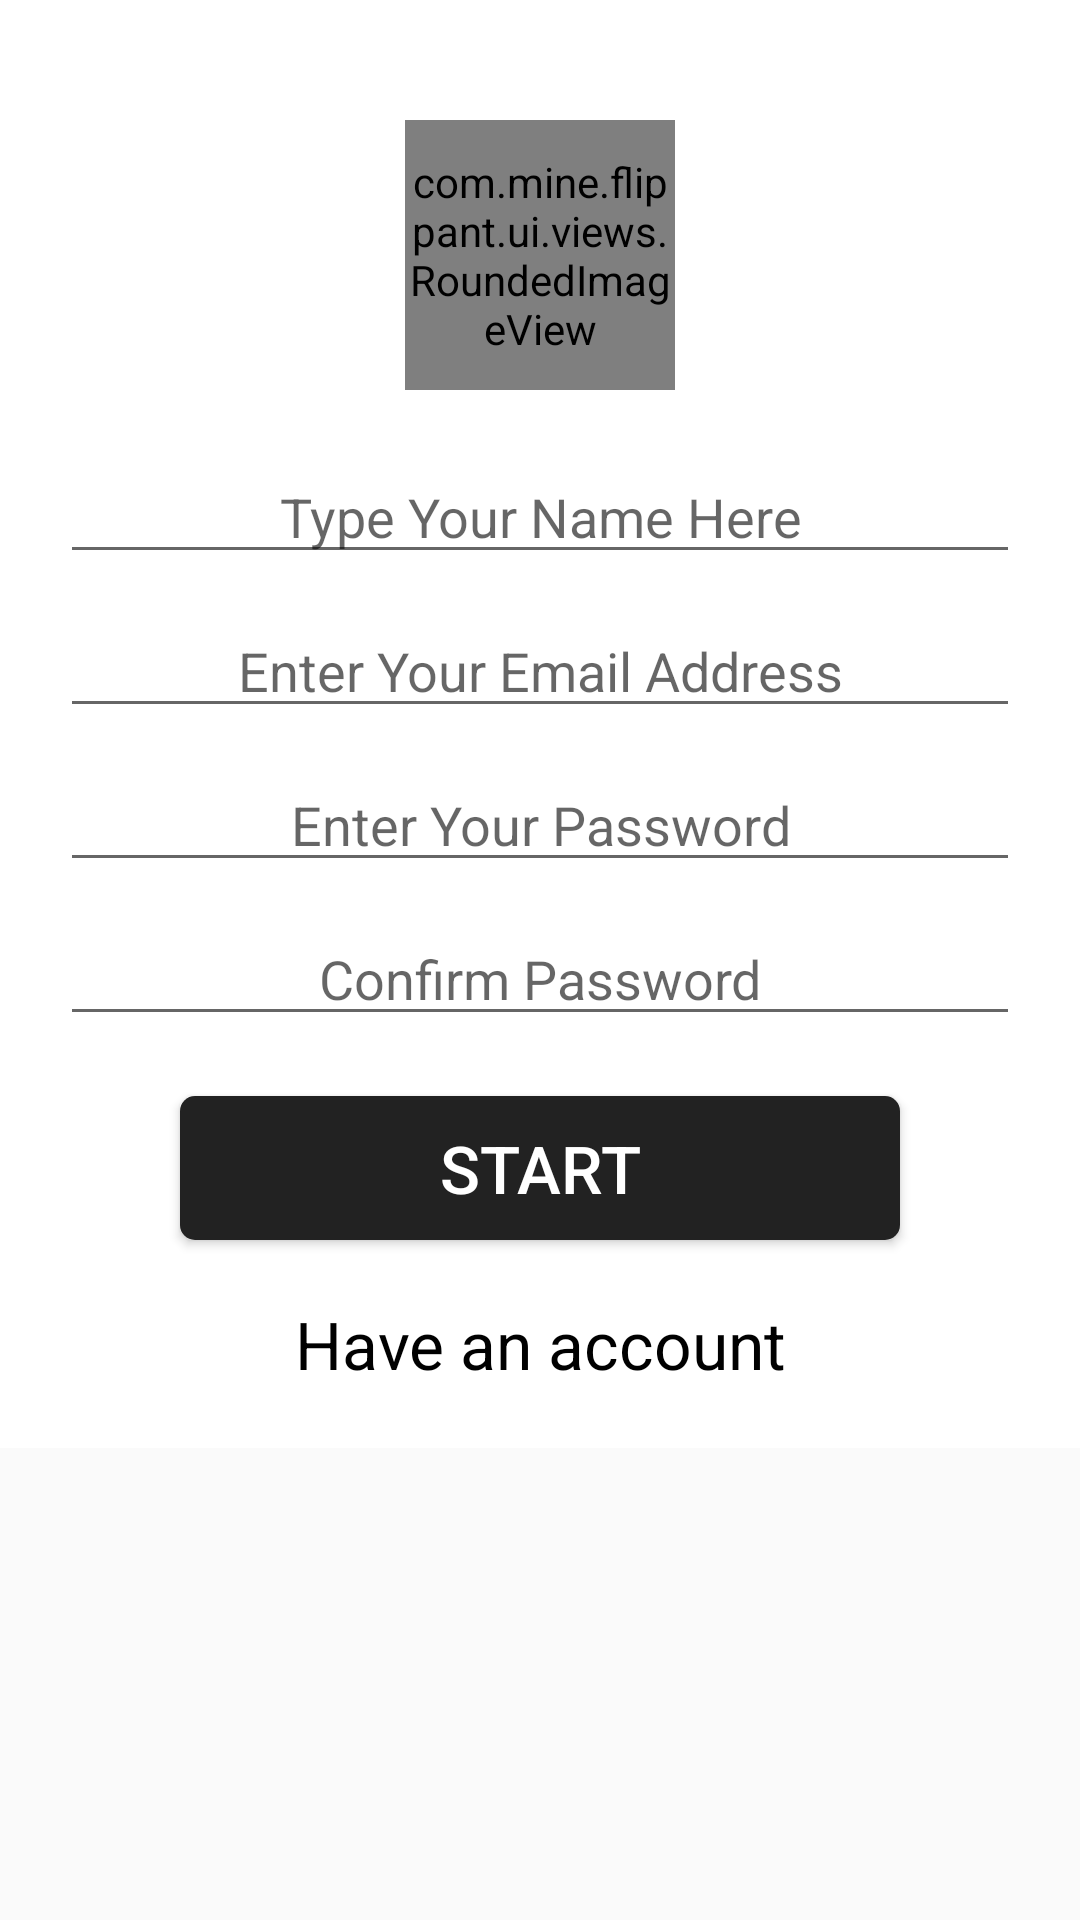

Produce the Android XML layout that renders to this screen, including the resource entries it uses.
<!-- AndroidManifest.xml: application theme AppTheme -->
<!-- res/layout/activity_signup.xml -->
<ScrollView xmlns:android="http://schemas.android.com/apk/res/android"
    xmlns:app="http://schemas.android.com/apk/res-auto"
    android:layout_width="match_parent"
    android:layout_height="match_parent">

    <LinearLayout
        android:layout_width="match_parent"
        android:layout_height="wrap_content"
        android:background="@color/white"
        android:orientation="vertical"
        android:padding="20dp">
    <RelativeLayout
        android:layout_width="match_parent"
        android:layout_height="wrap_content"
        android:layout_margin="20dp"
        android:background="@drawable/button_general_selector"
        android:clickable="true"
        android:orientation="horizontal">

        <com.mine.flippant.ui.views.RoundedImageView
            style="@style/AvatarImageView_sign"
            android:id="@+id/avatar_imageview"
            android:layout_centerInParent="true"
            android:onClick="changeAvatarOnClickListener"
            app:border_color="@color/white"
            app:border_width="@dimen/avatar_border_width"
            app:oval="true" />

    </RelativeLayout>

    <EditText
        android:id="@+id/fullname_edittext"
        android:textAlignment="center"
        android:layout_width="match_parent"
        android:layout_height="wrap_content"
        android:hint="@string/sup_username_hint"
        android:inputType="textPersonName"/>

    <EditText
        android:id="@+id/email_edittext"
        android:textAlignment="center"
        android:layout_width="match_parent"
        android:layout_height="wrap_content"
        android:layout_marginTop="10dp"
        android:hint="@string/sup_email_hint"
        android:inputType="textEmailAddress"
        android:maxLength="128" />

    <EditText
        android:id="@+id/password_edittext"
        android:textAlignment="center"
        android:layout_width="match_parent"
        android:layout_height="wrap_content"
        android:layout_marginTop="10dp"
        android:hint="@string/lgn_password_hint"
        android:inputType="textPassword"/>
    <EditText
        android:id="@+id/confirm_password_edittext"
        android:textAlignment="center"
        android:layout_width="match_parent"
        android:layout_height="wrap_content"
        android:layout_marginTop="10dp"
        android:hint="@string/lgn_confirm_password_hint"
        android:inputType="textPassword"/>

    <Button
        android:id="@+id/signUpButton"
        android:layout_width="240dp"
        android:layout_height="@dimen/button_height_large"
        android:layout_gravity="center_horizontal"
        android:background="@drawable/button_black_selector"
        android:onClick="signUpOnClickListener"
        android:layout_marginTop="20dp"
        android:text="@string/sup_sign_up"
        android:textColor="@color/white"
        android:textSize="@dimen/button_text_size" />
    <TextView
        android:id="@+id/btn_have_account"
        android:layout_width="wrap_content"
        android:layout_height="wrap_content"
        android:layout_gravity="center"
        android:layout_marginTop="20dp"
        android:background="@drawable/button_general_selector"
        android:onClick="GoLoginClickListener"
        android:gravity="center"
        android:clickable="true"
        android:text="@string/lnd_have_account"
        android:textColor="@color/black"
        android:textSize="22sp" />
    <RelativeLayout
        android:id="@+id/progress_signin"
        android:layout_width="match_parent"
        android:layout_height="wrap_content">

        <ProgressBar
            style="?android:attr/progressBarStyleLarge"
            android:layout_width="wrap_content"
            android:layout_height="wrap_content"
            android:id="@+id/progressBar_singin"
            android:visibility="gone"
            android:layout_centerVertical="true"
            android:layout_centerHorizontal="true" />

    </RelativeLayout>

    </LinearLayout>


</ScrollView>
<!-- resources referenced by this layout -->
<resources>
  <color name="black">#000000</color>
  <color name="white">#ffffff</color>
  <dimen name="avatar_border_width">1dp</dimen>
  <dimen name="button_height_large">48dp</dimen>
  <dimen name="button_text_size">22sp</dimen>
  <!-- drawable button_black_selector (drawable) -->
  <selector xmlns:android="http://schemas.android.com/apk/res/android">
      <item android:state_pressed="false">
          <shape>
              <solid android:color="@color/button_black_normal_color" />
              <corners
                  android:bottomLeftRadius="@dimen/corners_small_value"
                  android:bottomRightRadius="@dimen/corners_small_value"
                  android:topLeftRadius="@dimen/corners_small_value"
                  android:topRightRadius="@dimen/corners_small_value" />
          </shape>
      </item>
      <item android:state_pressed="true">
          <shape>
              <solid android:color="@color/button_black_pressed_color" />
              <corners
                  android:bottomLeftRadius="@dimen/corners_small_value"
                  android:bottomRightRadius="@dimen/corners_small_value"
                  android:topLeftRadius="@dimen/corners_small_value"
                  android:topRightRadius="@dimen/corners_small_value" />
          </shape>
      </item>
  </selector>
  <!-- drawable button_general_selector (drawable) -->
  <selector xmlns:android="http://schemas.android.com/apk/res/android">
      <item android:state_pressed="true">
          <shape>
              <solid android:color="@color/white" />
          </shape>
      </item>
  </selector>
  <string name="lgn_confirm_password_hint">Confirm Password</string>
  <string name="lgn_password_hint">Enter Your Password</string>
  <string name="lnd_have_account">Have an account</string>
  <string name="sup_email_hint">Enter Your Email Address</string>
  <string name="sup_sign_up">Start</string>
  <string name="sup_username_hint">Type Your Name Here</string>
  <style name="AvatarImageView_sign">
          <item name="android:layout_width">90dp</item>
          <item name="android:layout_height">90dp</item>
          <item name="android:layout_gravity">center|top</item>
          <item name="android:scaleType">centerCrop</item>
          <item name="android:src">@drawable/avatar_placeholder</item>
      </style>
  <style name="AppTheme" parent="Theme.AppCompat.Light.DarkActionBar">
          
          <item name="colorPrimary">@color/colorPrimary</item>
          <item name="colorPrimaryDark">@color/colorPrimaryDark</item>
          <item name="colorAccent">@color/colorAccent</item>
      </style>
  <color name="button_black_normal_color">#222222</color>
  <dimen name="corners_small_value">5dp</dimen>
  <color name="button_black_pressed_color">#111111</color>
  <color name="colorPrimary">#222222</color>
  <color name="colorPrimaryDark">#000000</color>
  <color name="colorAccent">#777777</color>
</resources>
